Run: headless pygame with SDL's dummy video driver; simulated clock (each Clock.tick advances the game by its frame time, no real sleeping); random seed 0; keys injected as events and as key.get_pressed() state; no mouse input.
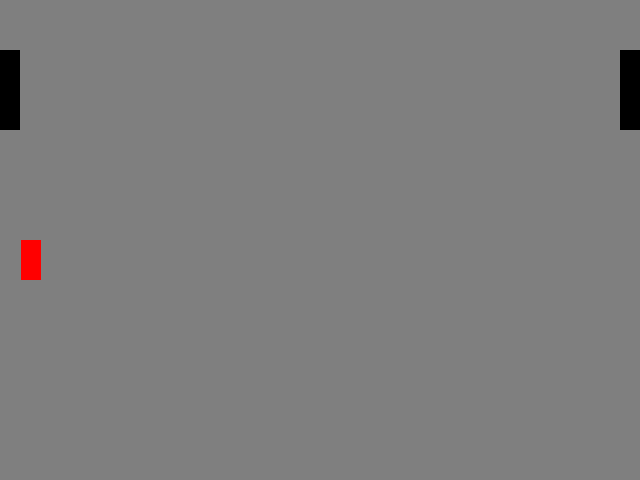
Frame 1 of 4 · flips 1–60 · no input
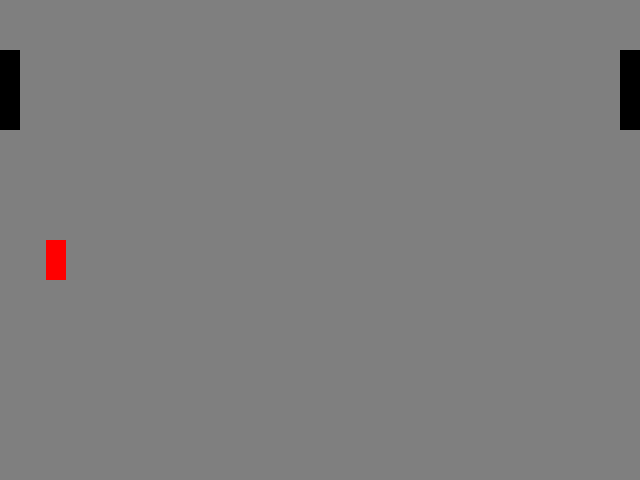
Frame 2 of 4 · flips 61–180 · tapped SPACE, RETURN · held RIGHT (→), D
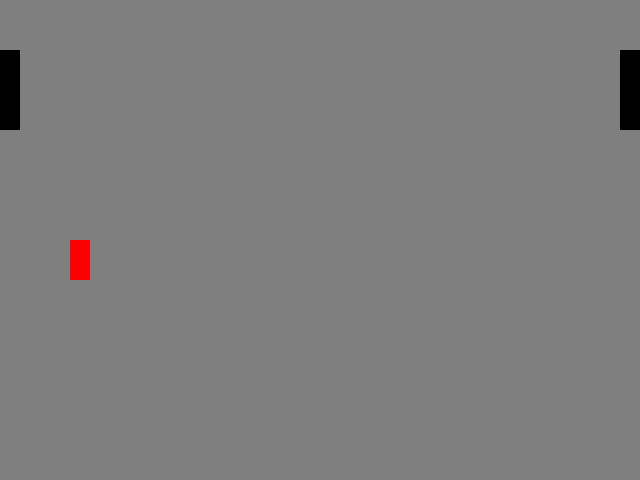
Frame 3 of 4 · flips 181–300 · held DOWN (↓), S
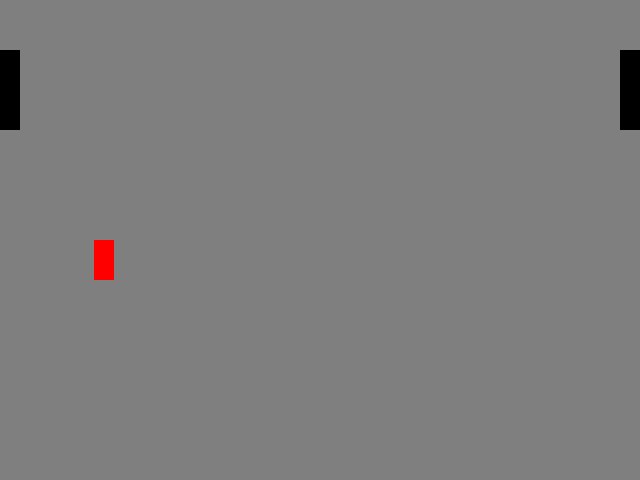
Frame 4 of 4 · flips 301–420 · held LEFT (←), A, UP (↑), W

The pygame program that drew these frames:

import pygame
import sys
from collections import namedtuple

pygame.init()
width = 640
height = 480

surface = pygame.display.set_mode((width, height))
done = False
color = namedtuple("color",("x","y","z"))
red = color(255, 0, 0)
blue = color(0, 0, 255)
black = color(0,0,0)

bg_color = namedtuple("background_color",("x","y","z"))
bg = bg_color(127, 127, 127)

ball = namedtuple("ball_coord",["x","y","speed"])
p = ball(10,surface.get_height() // 2,0.2)


while not done:
    for event in pygame.event.get():
        if event.type == pygame.QUIT:
            done = True
        if event.type == pygame.KEYDOWN and event.key == pygame.K_q:
            done = True

    surface.fill(bg)   
     
     
    p = p._replace(x=p.x + p.speed)


    if p.x >= width  or p.x <= 0:
        p = p._replace(speed=-p.speed)
        

    pygame.draw.rect(surface, red, rect=pygame.Rect(p.x,p.y,20,40))
    pygame.draw.rect(surface, black, rect=pygame.Rect(0,50,20,80))
    pygame.draw.rect(surface, black, rect=pygame.Rect(620,50,20,80))
    
    pygame.display.update()

pygame.quit()
sys.exit()
